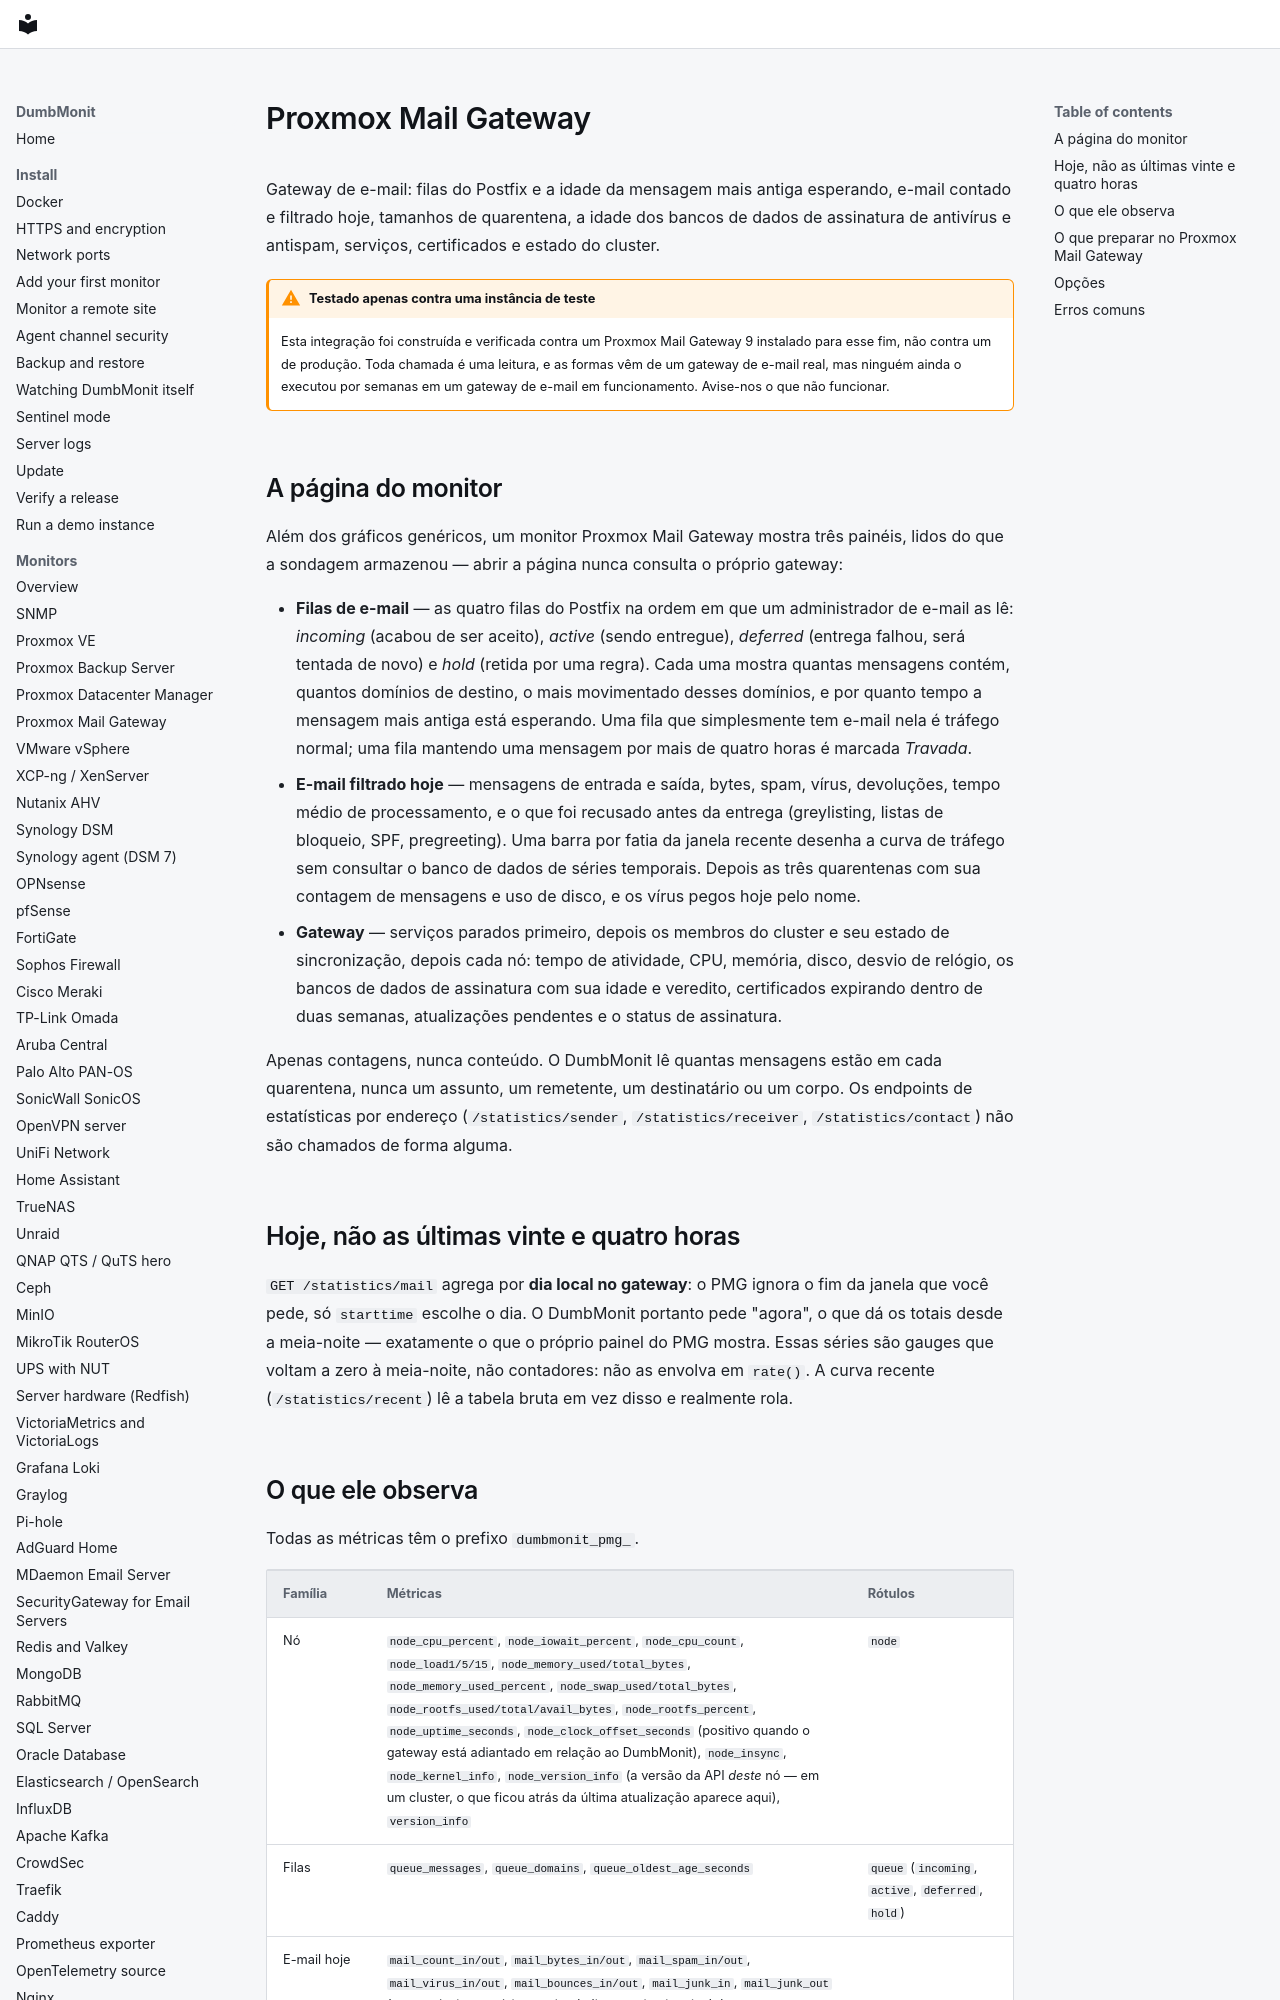

repository: laupernoe/dumbmonit · page: devices/pmg.pt-BR/index.html · generator: mkdocs

# Proxmox Mail Gateway {#proxmox-mail-gateway}

Gateway de e-mail: filas do Postfix e a idade da mensagem mais antiga
esperando, e-mail contado e filtrado hoje, tamanhos de quarentena, a idade
dos bancos de dados de assinatura de antivírus e antispam, serviços,
certificados e estado do cluster.

!!! warning "Testado apenas contra uma instância de teste"

    Esta integração foi construída e verificada contra um Proxmox Mail
    Gateway 9 instalado para esse fim, não contra um de produção. Toda
    chamada é uma leitura, e as formas vêm de um gateway de e-mail real,
    mas ninguém ainda o executou por semanas em um gateway de e-mail em
    funcionamento. Avise-nos o que não funcionar.

## A página do monitor {#the-device-page}

Além dos gráficos genéricos, um monitor Proxmox Mail Gateway mostra
três painéis, lidos do que a sondagem armazenou — abrir a página nunca
consulta o próprio gateway:

* **Filas de e-mail** — as quatro filas do Postfix na ordem em que um
  administrador de e-mail as lê: *incoming* (acabou de ser aceito),
  *active* (sendo entregue), *deferred* (entrega falhou, será tentada de
  novo) e *hold* (retida por uma regra). Cada uma mostra quantas mensagens
  contém, quantos domínios de destino, o mais movimentado desses
  domínios, e por quanto tempo a mensagem mais antiga está esperando. Uma
  fila que simplesmente tem e-mail nela é tráfego normal; uma fila
  mantendo uma mensagem por mais de quatro horas é marcada *Travada*.
* **E-mail filtrado hoje** — mensagens de entrada e saída, bytes, spam,
  vírus, devoluções, tempo médio de processamento, e o que foi recusado
  antes da entrega (greylisting, listas de bloqueio, SPF, pregreeting).
  Uma barra por fatia da janela recente desenha a curva de tráfego sem
  consultar o banco de dados de séries temporais. Depois as três
  quarentenas com sua contagem de mensagens e uso de disco, e os vírus
  pegos hoje pelo nome.
* **Gateway** — serviços parados primeiro, depois os membros do cluster e
  seu estado de sincronização, depois cada nó: tempo de atividade, CPU,
  memória, disco, desvio de relógio, os bancos de dados de assinatura com
  sua idade e veredito, certificados expirando dentro de duas semanas,
  atualizações pendentes e o status de assinatura.

Apenas contagens, nunca conteúdo. O DumbMonit lê quantas mensagens estão
em cada quarentena, nunca um assunto, um remetente, um destinatário ou um
corpo. Os endpoints de estatísticas por endereço (`/statistics/sender`,
`/statistics/receiver`, `/statistics/contact`) não são chamados de forma
alguma.

## Hoje, não as últimas vinte e quatro horas {#today-not-the-last-twenty-four-hours}

`GET /statistics/mail` agrega por **dia local no gateway**: o PMG ignora
o fim da janela que você pede, só `starttime` escolhe o dia. O DumbMonit
portanto pede "agora", o que dá os totais desde a meia-noite — exatamente
o que o próprio painel do PMG mostra. Essas séries são gauges que voltam
a zero à meia-noite, não contadores: não as envolva em `rate()`. A curva
recente (`/statistics/recent`) lê a tabela bruta em vez disso e realmente
rola.
